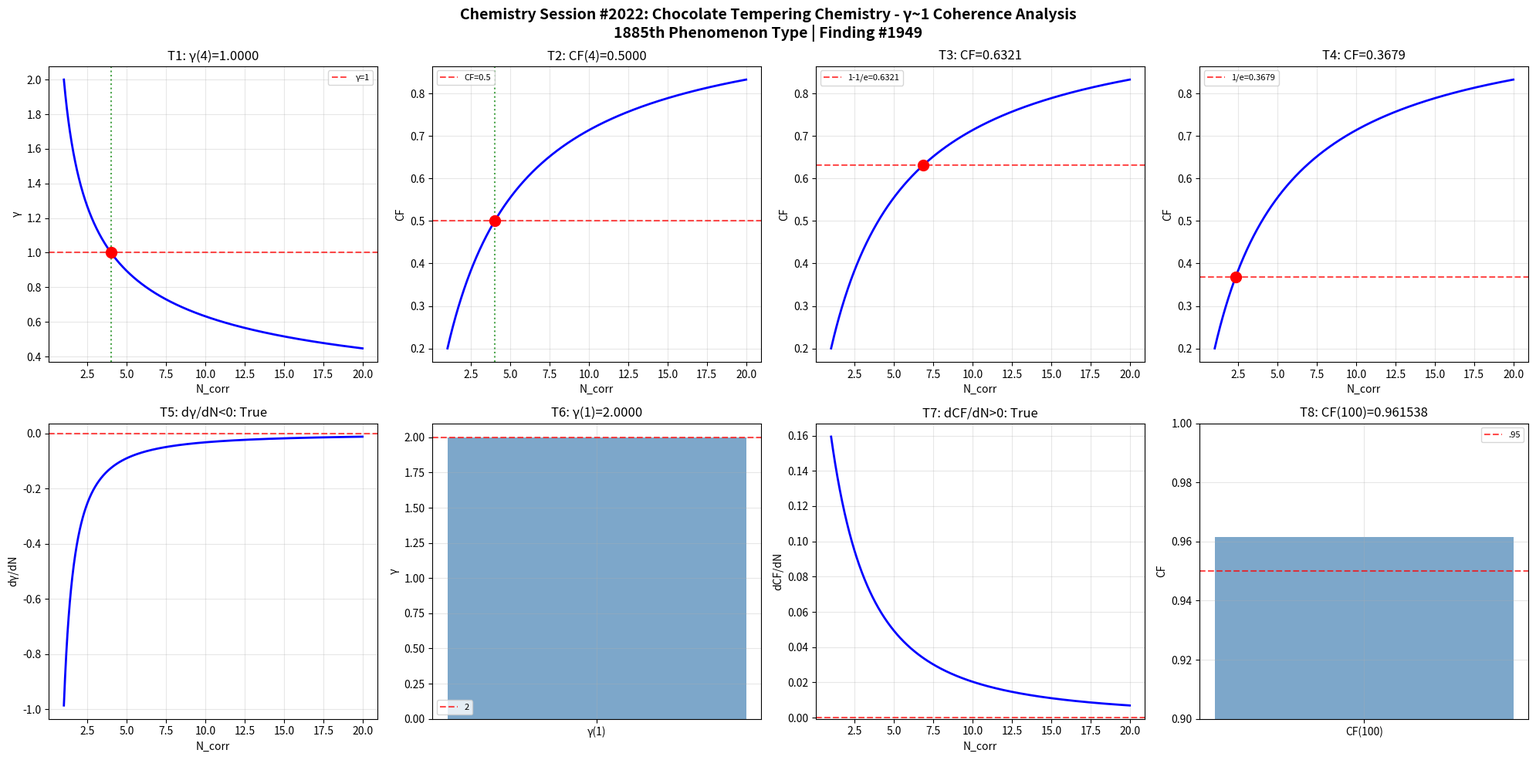

The matplotlib source for this figure: (Note: this script raises an exception after producing the figure.)
import numpy as np
import matplotlib
matplotlib.use('Agg')
import matplotlib.pyplot as plt
def gamma(N_corr): return 2.0/np.sqrt(N_corr)
def coherence_fraction(g): return 1.0/(1.0+g**2)
N=np.linspace(1,20,1000); g=gamma(N); cf=coherence_fraction(g)
fig,axes=plt.subplots(2,4,figsize=(20,10))
fig.suptitle('Chemistry Session #2022: Chocolate Tempering Chemistry - γ~1 Coherence Analysis\n1885th Phenomenon Type | Finding #1949',fontsize=14,fontweight='bold')
ax=axes[0,0]; g4=gamma(4); ax.axhline(y=1,color='r',ls='--',alpha=.7,label='γ=1'); ax.plot(N,g,'b-',lw=2); ax.axvline(x=4,color='g',ls=':',alpha=.7); ax.plot(4,g4,'ro',ms=10); ax.set_xlabel('N_corr'); ax.set_ylabel('γ'); ax.set_title(f'T1: γ(4)={g4:.4f}'); ax.legend(fontsize=8); ax.grid(True,alpha=.3); t1=abs(g4-1)<1e-10
ax=axes[0,1]; c4=coherence_fraction(gamma(4)); ax.plot(N,cf,'b-',lw=2); ax.axhline(y=.5,color='r',ls='--',alpha=.7,label='CF=0.5'); ax.axvline(x=4,color='g',ls=':',alpha=.7); ax.plot(4,c4,'ro',ms=10); ax.set_xlabel('N_corr'); ax.set_ylabel('CF'); ax.set_title(f'T2: CF(4)={c4:.4f}'); ax.legend(fontsize=8); ax.grid(True,alpha=.3); t2=abs(c4-.5)<1e-10
ax=axes[0,2]; tc3=1-1/np.e; Nc3=4/(1/tc3-1); cc3=coherence_fraction(gamma(Nc3)); ax.plot(N,cf,'b-',lw=2); ax.axhline(y=tc3,color='r',ls='--',alpha=.7,label=f'1-1/e={tc3:.4f}'); ax.plot(Nc3,cc3,'ro',ms=10); ax.set_xlabel('N_corr'); ax.set_ylabel('CF'); ax.set_title(f'T3: CF={cc3:.4f}'); ax.legend(fontsize=8); ax.grid(True,alpha=.3); t3=abs(cc3-tc3)<1e-10
ax=axes[0,3]; tc4=1/np.e; Nc4=4/(1/tc4-1); cc4=coherence_fraction(gamma(Nc4)); ax.plot(N,cf,'b-',lw=2); ax.axhline(y=tc4,color='r',ls='--',alpha=.7,label=f'1/e={tc4:.4f}'); ax.plot(Nc4,cc4,'ro',ms=10); ax.set_xlabel('N_corr'); ax.set_ylabel('CF'); ax.set_title(f'T4: CF={cc4:.4f}'); ax.legend(fontsize=8); ax.grid(True,alpha=.3); t4=abs(cc4-tc4)<1e-10
ax=axes[1,0]; dg=np.diff(g)/np.diff(N); ax.plot(N[:-1],dg,'b-',lw=2); ax.axhline(y=0,color='r',ls='--',alpha=.7); ax.set_xlabel('N_corr'); ax.set_ylabel('dγ/dN'); ax.set_title(f'T5: dγ/dN<0: {np.all(dg<0)}'); ax.grid(True,alpha=.3); t5=bool(np.all(dg<0))
ax=axes[1,1]; g1=gamma(1); ax.bar(['γ(1)'],[g1],color='steelblue',alpha=.7); ax.axhline(y=2,color='r',ls='--',alpha=.7,label='2'); ax.set_ylabel('γ'); ax.set_title(f'T6: γ(1)={g1:.4f}'); ax.legend(fontsize=8); ax.grid(True,alpha=.3); t6=abs(g1-2)<1e-10
ax=axes[1,2]; dc=np.diff(cf)/np.diff(N); ax.plot(N[:-1],dc,'b-',lw=2); ax.axhline(y=0,color='r',ls='--',alpha=.7); ax.set_xlabel('N_corr'); ax.set_ylabel('dCF/dN'); ax.set_title(f'T7: dCF/dN>0: {np.all(dc>0)}'); ax.grid(True,alpha=.3); t7=bool(np.all(dc>0))
ax=axes[1,3]; c100=coherence_fraction(gamma(100)); ax.bar(['CF(100)'],[c100],color='steelblue',alpha=.7); ax.axhline(y=.95,color='r',ls='--',alpha=.7,label='.95'); ax.set_ylim(.9,1); ax.set_ylabel('CF'); ax.set_title(f'T8: CF(100)={c100:.6f}'); ax.legend(fontsize=8); ax.grid(True,alpha=.3); t8=c100>.95
plt.tight_layout(); plt.savefig('/mnt/c/exe/projects/ai-agents/Synchronism/simulations/chemistry/chocolate_tempering_chemistry_coherence.png',dpi=150,bbox_inches='tight'); plt.close()
r=[t1,t2,t3,t4,t5,t6,t7,t8]; print(f"Session #2022: {sum(r)}/8"); print(f"  {r}")
